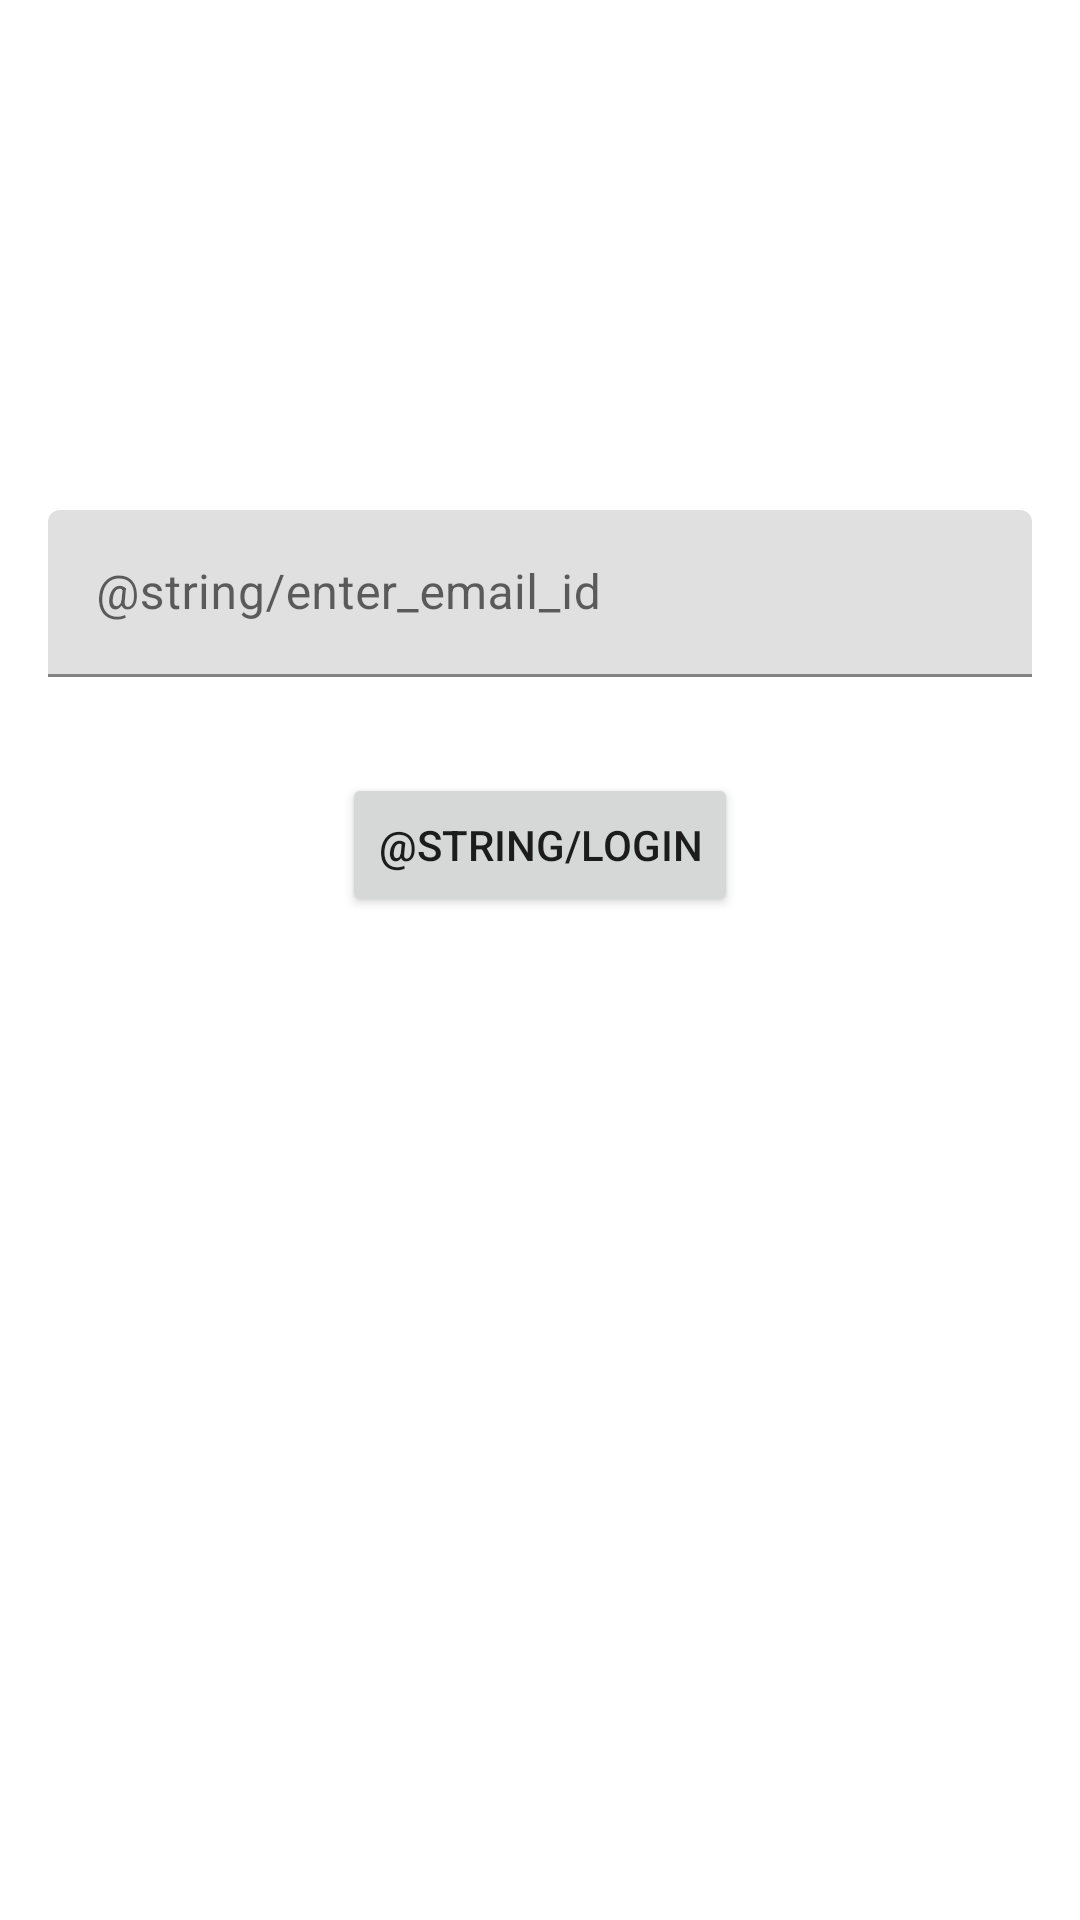

This screen was rendered from an Android layout file. Write that file and the resources it references.
<!-- AndroidManifest.xml: application theme AppTheme -->
<!-- res/layout/activity_login.xml -->
<?xml version="1.0" encoding="utf-8"?>
<androidx.constraintlayout.widget.ConstraintLayout xmlns:android="http://schemas.android.com/apk/res/android"
    xmlns:app="http://schemas.android.com/apk/res-auto"
    xmlns:tools="http://schemas.android.com/tools"
    android:layout_width="match_parent"
    android:layout_height="match_parent"
    tools:context=".view.Login">

    <ProgressBar
        android:id="@+id/loginProgressBar"
        android:layout_width="wrap_content"
        android:layout_height="wrap_content"
        android:elevation="@dimen/small_top_margin"
        android:visibility="invisible"
        app:layout_constraintBottom_toBottomOf="parent"
        app:layout_constraintEnd_toEndOf="parent"
        app:layout_constraintStart_toStartOf="parent"
        app:layout_constraintTop_toTopOf="parent" />

    <com.google.android.material.textfield.TextInputLayout
        android:id="@+id/textInputLayout"
        android:layout_width="0dp"
        android:layout_height="wrap_content"
        android:layout_marginStart="16dp"
        android:layout_marginTop="32dp"
        android:layout_marginEnd="16dp"
        app:layout_constraintBottom_toBottomOf="parent"
        app:layout_constraintEnd_toEndOf="parent"
        app:layout_constraintStart_toStartOf="parent"
        app:layout_constraintTop_toTopOf="parent"
        app:layout_constraintVertical_bias="0.25">

        <com.google.android.material.textfield.TextInputEditText
            android:id="@+id/emailInput"
            android:layout_width="match_parent"
            android:layout_height="wrap_content"
            android:hint="@string/enter_email_id" />
    </com.google.android.material.textfield.TextInputLayout>

    <Button
        android:id="@+id/loginButton"
        android:layout_width="wrap_content"
        android:layout_height="wrap_content"
        android:layout_marginStart="8dp"
        android:layout_marginTop="32dp"
        android:layout_marginEnd="8dp"
        android:text="@string/login"
        app:layout_constraintBottom_toBottomOf="parent"
        app:layout_constraintEnd_toEndOf="parent"
        app:layout_constraintStart_toStartOf="parent"
        app:layout_constraintTop_toBottomOf="@+id/textInputLayout"
        app:layout_constraintVertical_bias="0.0" />




</androidx.constraintlayout.widget.ConstraintLayout>
<!-- resources referenced by this layout -->
<resources>
  <dimen name="small_top_margin">8dp</dimen>
  <style name="AppTheme" parent="Theme.MaterialComponents.Light.DarkActionBar">
          
          <item name="colorPrimary">@color/colorPrimary</item>
          <item name="colorPrimaryDark">@color/colorPrimaryDark</item>
          <item name="colorAccent">@color/colorAccent</item>
      </style>
  <color name="colorPrimary">#6200EE</color>
  <color name="colorPrimaryDark">#3700B3</color>
  <color name="colorAccent">#03DAC5</color>
</resources>
